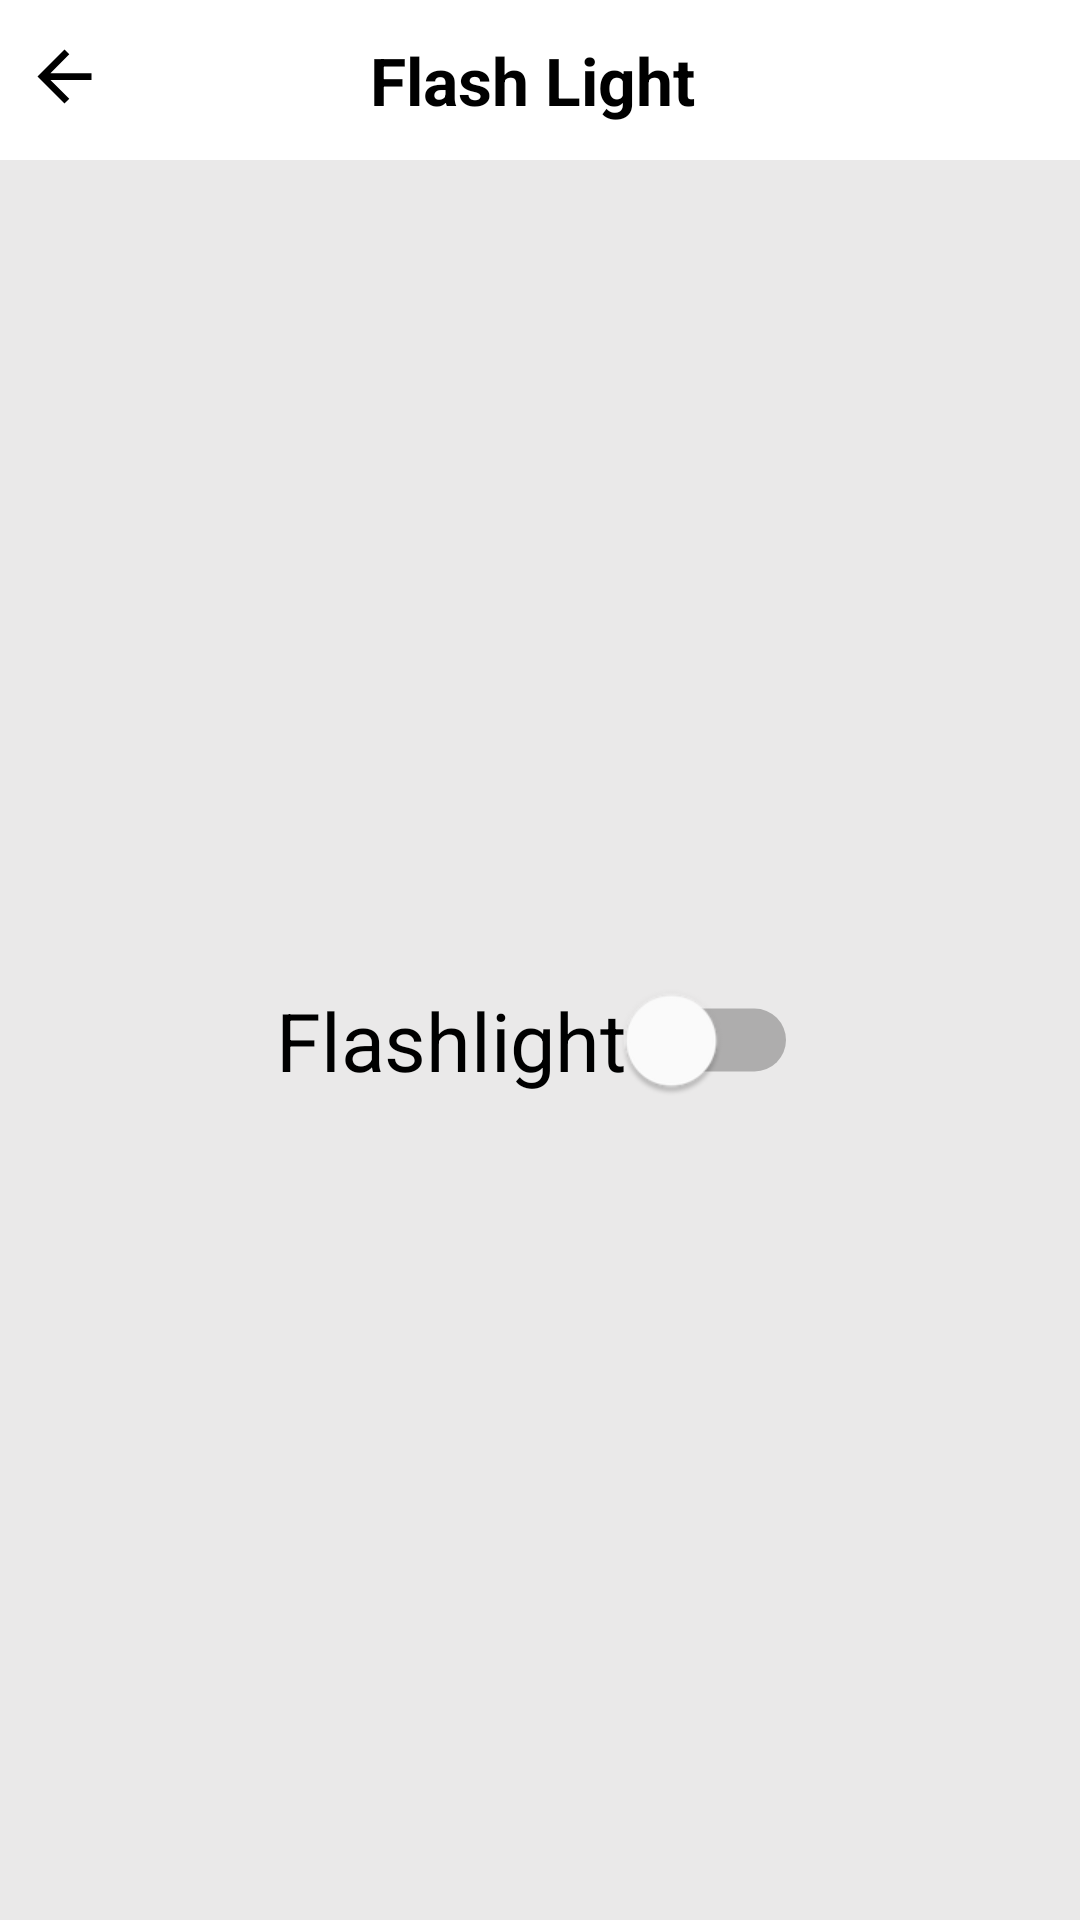

Produce the Android XML layout that renders to this screen, including the resource entries it uses.
<!-- AndroidManifest.xml: application theme AppTheme -->
<!-- res/layout/activity_flash_light.xml -->
<?xml version="1.0" encoding="utf-8"?>
<LinearLayout
    xmlns:android="http://schemas.android.com/apk/res/android"
    xmlns:tools="http://schemas.android.com/tools"
    android:layout_width="match_parent"
    android:layout_height="match_parent"

    android:background="#EAE9E9"
    android:orientation="vertical"
    tools:context=".screens.FlashLightActivity">

    <LinearLayout
        android:id="@+id/headFlashLight"
        android:layout_width="match_parent"
        android:layout_height="wrap_content"
        android:orientation="horizontal"

        android:background="#FFFFFF"
        android:paddingVertical="12dp">

        <ImageView
            android:id="@+id/flashLightBackButton"
            android:layout_width="wrap_content"
            android:layout_height="wrap_content"
            android:layout_marginLeft="8dp"
            android:contentDescription="Back"
            android:src="@drawable/baseline_arrow_back_24" />

        <TextView
            android:layout_width="match_parent"
            android:layout_height="wrap_content"
            android:layout_gravity="center_vertical"
            android:gravity="center"
            android:paddingRight="40dp"
            android:text="Flash Light"
            android:textColor="@color/black"
            android:textSize="22sp"
            android:textStyle="bold"/>

    </LinearLayout>

    <Switch
        android:id="@+id/flashlightSwitch"
        android:layout_width="wrap_content"
        style="@style/LargeSwitch"
        android:layout_height="match_parent"
        android:layout_gravity="center"
        android:text="Flashlight"
        android:textSize="18sp"
        android:layout_margin="16dp"/>
</LinearLayout>
<!-- resources referenced by this layout -->
<resources>
  <color name="black">#FF000000</color>
  <!-- drawable baseline_arrow_back_24 (drawable) -->
  <vector android:autoMirrored="true" android:height="27dp"
      android:tint="#000000" android:viewportHeight="24"
      android:viewportWidth="24" android:width="27dp" xmlns:android="http://schemas.android.com/apk/res/android">
      <path android:fillColor="@android:color/white" android:pathData="M20,11H7.83l5.59,-5.59L12,4l-8,8 8,8 1.41,-1.41L7.83,13H20v-2z"/>
  </vector>
  <style name="LargeSwitch" parent="Widget.AppCompat.CompoundButton.Switch">
          <item name="android:scaleX">1.5</item>
          <item name="android:scaleY">1.5</item>
      </style>
</resources>
